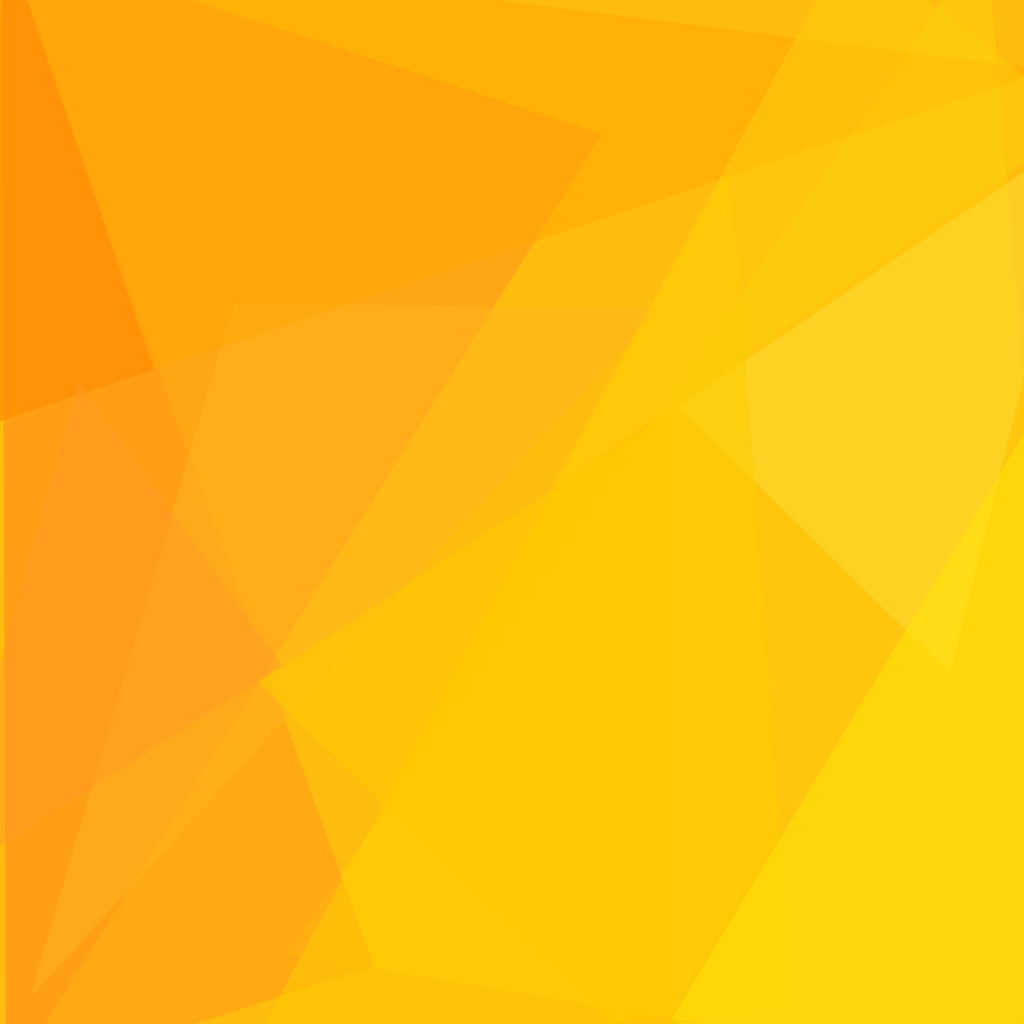
t = 0.00 s
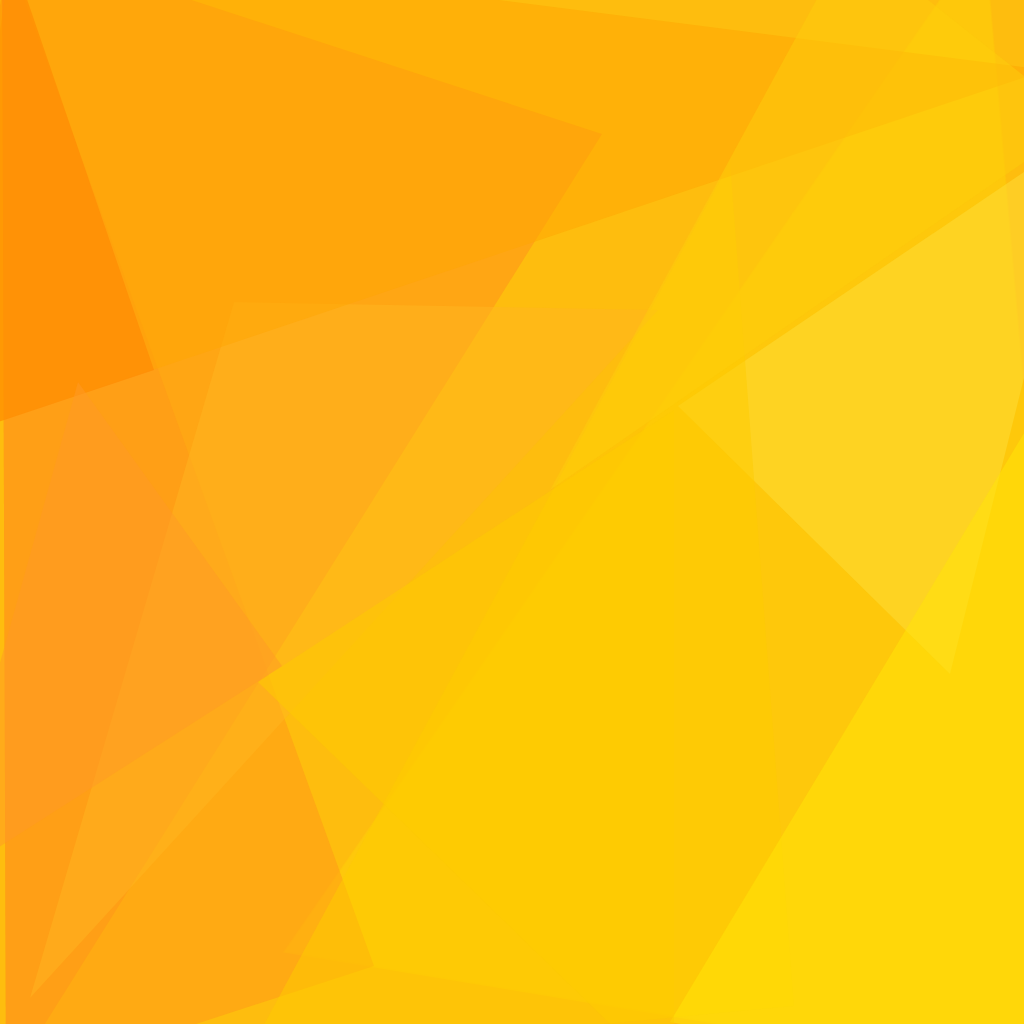
t = 1.67 s
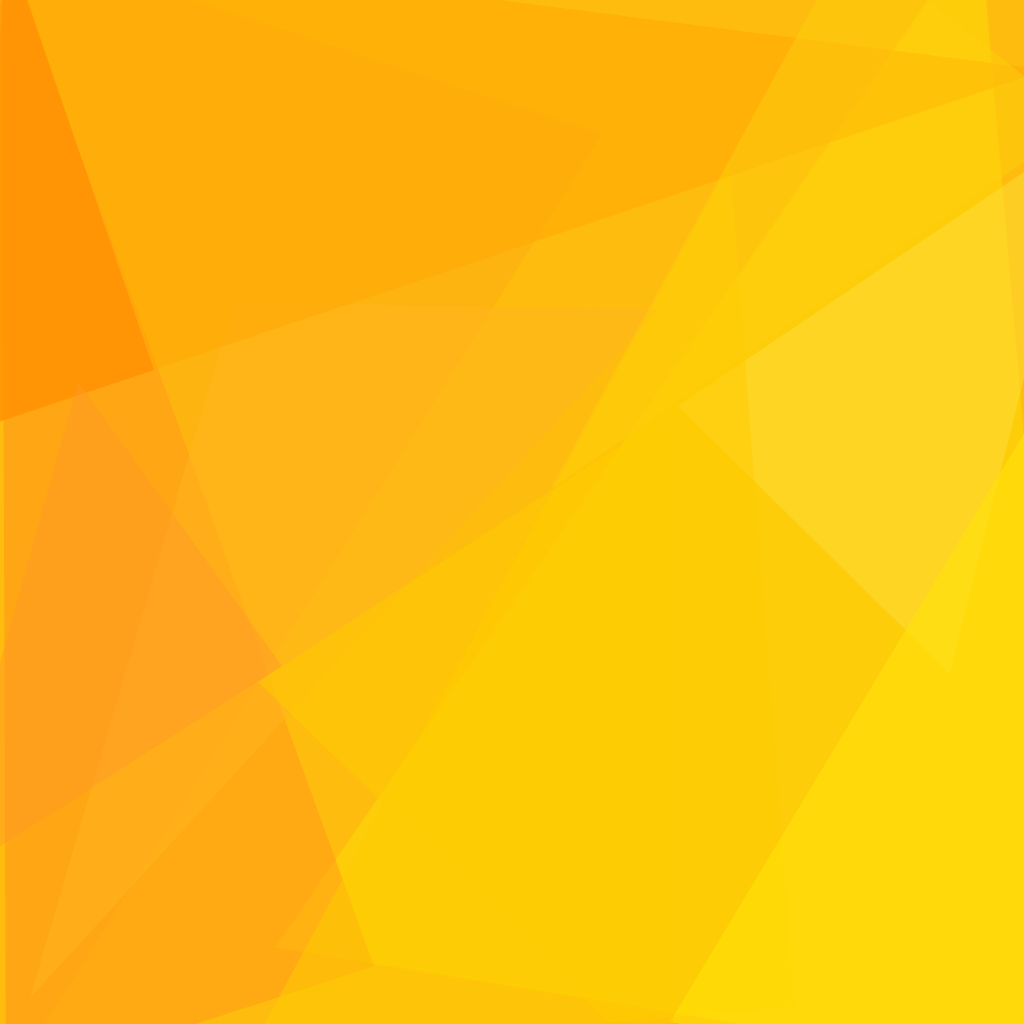
t = 3.33 s
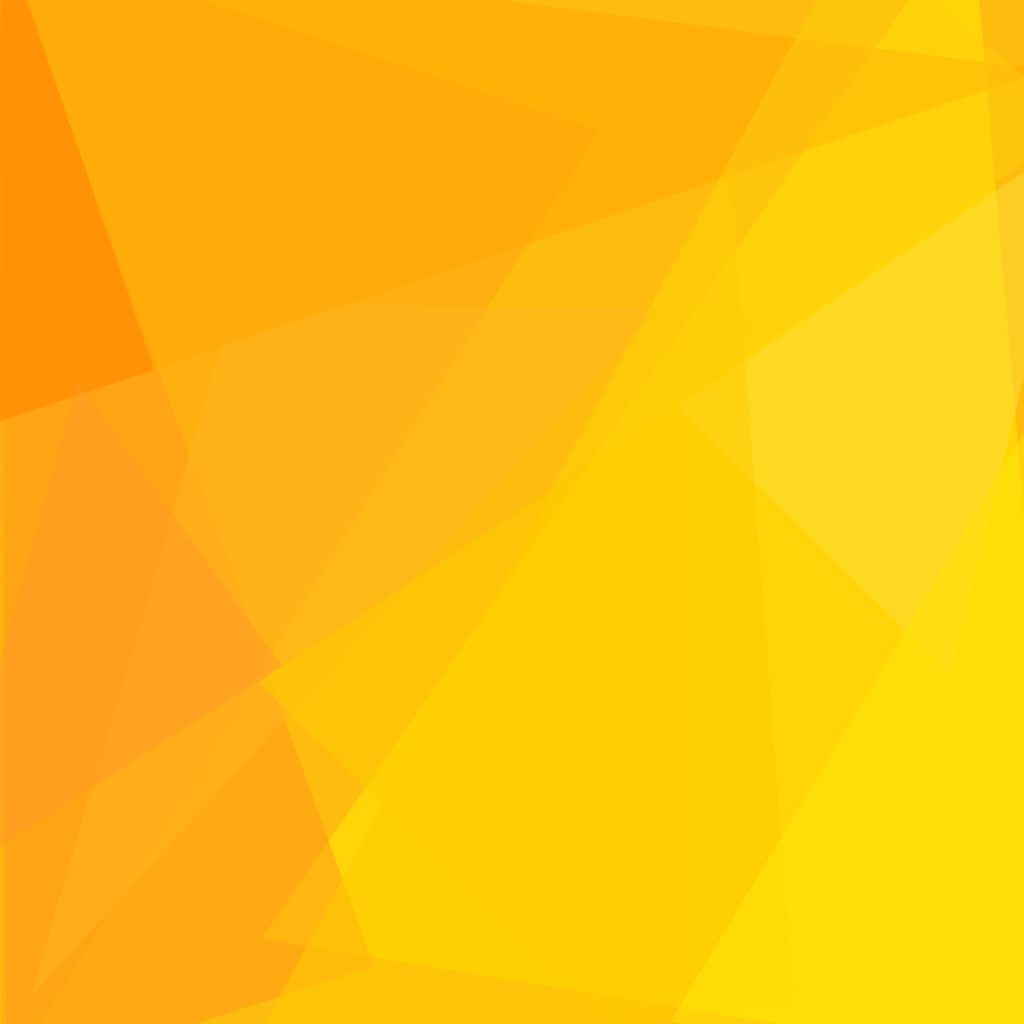
t = 5.00 s
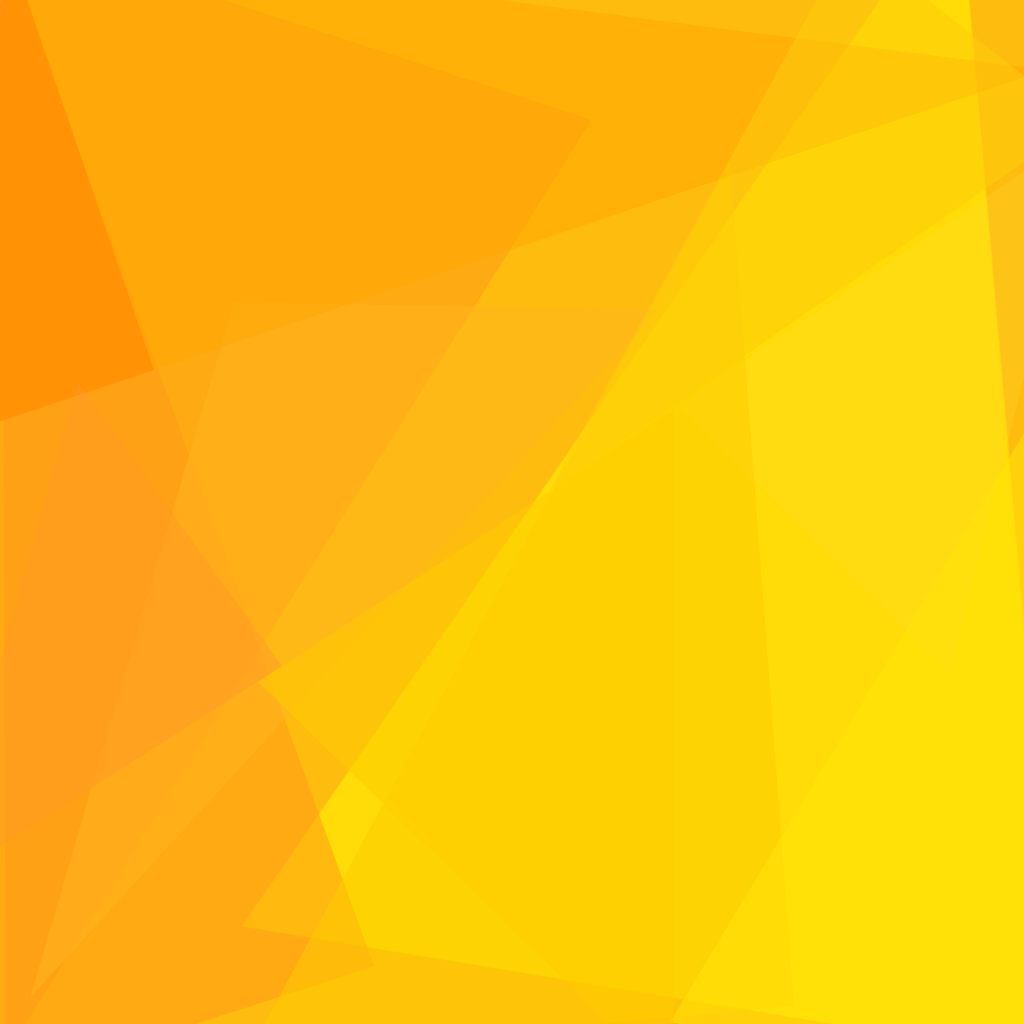
t = 6.67 s
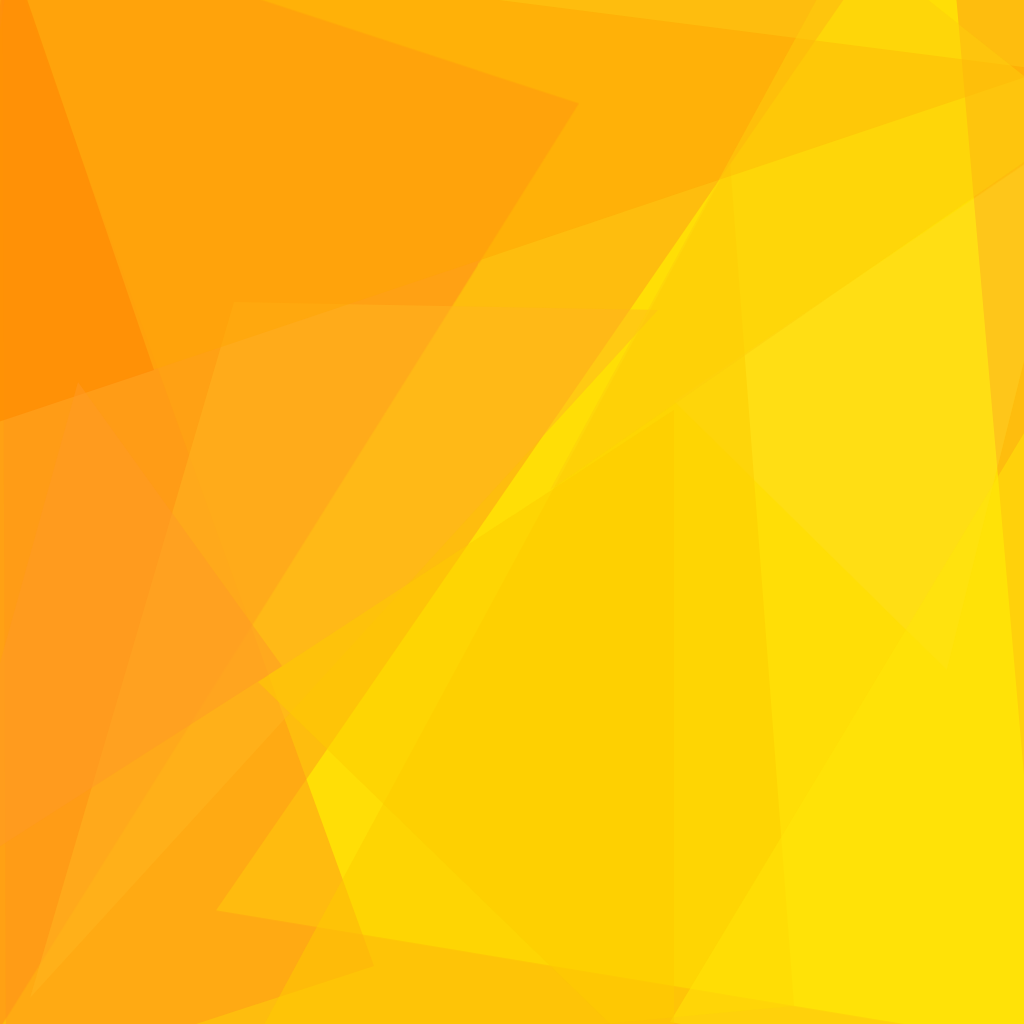
t = 8.33 s

The animated SVG that drew these frames (rendered in a browser with its animation timeline set to each time). Animation: 4 CSS @keyframes rules; frames cover the first 8.33 s, repeats indefinitely.

<svg xmlns="http://www.w3.org/2000/svg" version="1.1" width="1024" height="1024">
<style>
  @keyframes rotate1 { from { transform: rotate(0deg); } to { transform: rotate(360deg); } }
  @keyframes rotate2 { from { transform: rotate(0deg); } to { transform: rotate(-360deg); } }
  @keyframes colorShift {
    0% { fill-opacity: 0.2; }
    25% { fill-opacity: 0.8; }
    50% { fill-opacity: 0.2; }
    75% { fill-opacity: 0.8; }
    100% { fill-opacity: 0.2; }
  }
  @keyframes zoom {
    0% { transform: scale(1); }
    50% { transform: scale(1.2); }
    100% { transform: scale(1); }
  }
  /* Group 1 - Starts immediately */
  .polygon-1 { animation: rotate1 270s linear infinite, colorShift 36s ease-in-out infinite, zoom 54s ease-in-out infinite; transform-origin: center; }
  .polygon-2 { animation: rotate2 270s linear infinite, colorShift 36s ease-in-out infinite, zoom 54s ease-in-out infinite; transform-origin: center; animation-delay: 3s; }
  .polygon-3 { animation: rotate1 270s linear infinite, colorShift 36s ease-in-out infinite, zoom 54s ease-in-out infinite; transform-origin: center; animation-delay: 6s; }
  
  /* Group 2 - Starts after 2s */
  .polygon-4 { animation: rotate2 270s linear infinite, colorShift 36s ease-in-out infinite, zoom 54s ease-in-out infinite; transform-origin: center; animation-delay: 9s; }
  .polygon-5 { animation: rotate1 270s linear infinite, colorShift 36s ease-in-out infinite, zoom 54s ease-in-out infinite; transform-origin: center; animation-delay: 12s; }
  .polygon-6 { animation: rotate2 270s linear infinite, colorShift 36s ease-in-out infinite, zoom 54s ease-in-out infinite; transform-origin: center; animation-delay: 15s; }
  
  /* Group 3 - Starts after 4s */
  .polygon-7 { animation: rotate1 270s linear infinite, colorShift 36s ease-in-out infinite, zoom 54s ease-in-out infinite; transform-origin: center; animation-delay: 18s; }
  .polygon-8 { animation: rotate2 270s linear infinite, colorShift 36s ease-in-out infinite, zoom 54s ease-in-out infinite; transform-origin: center; animation-delay: 21s; }
  .polygon-9 { animation: rotate1 270s linear infinite, colorShift 36s ease-in-out infinite, zoom 54s ease-in-out infinite; transform-origin: center; animation-delay: 24s; }
  
  /* Group 4 - Starts after 6s */
  .polygon-10 { animation: rotate2 270s linear infinite, colorShift 36s ease-in-out infinite, zoom 54s ease-in-out infinite; transform-origin: center; animation-delay: 27s; }
  .polygon-11 { animation: rotate1 270s linear infinite, colorShift 36s ease-in-out infinite, zoom 54s ease-in-out infinite; transform-origin: center; animation-delay: 30s; }
  .polygon-12 { animation: rotate2 270s linear infinite, colorShift 36s ease-in-out infinite, zoom 54s ease-in-out infinite; transform-origin: center; animation-delay: 33s; }
</style>
<rect x="0" y="0" width="1024" height="1024" fill="#febd0e" />
<g transform="scale(4.000000) translate(0.5 0.5)">
<polygon class="polygon-1" fill="#ffe806" fill-opacity="0.501961" points="271,271 71,238 246,-16" />
<polygon class="polygon-2" fill="#ff8f1a" fill-opacity="0.501961" points="0,-16 1,271 150,33" />
<polygon class="polygon-3" fill="#fddd3a" fill-opacity="0.501961" points="169,101 271,32 237,168" />
<polygon class="polygon-4" fill="#ff9818" fill-opacity="0.501961" points="0,-16 1,271 93,241" />
<polygon class="polygon-5" fill="#fdcc00" fill-opacity="0.501961" points="198,251 61,264 182,40" />
<polygon class="polygon-6" fill="#ffb520" fill-opacity="0.501961" points="58,75 164,77 7,249" />
<polygon class="polygon-7" fill="#ffa503" fill-opacity="0.501961" points="3,-16 261,17 -16,110" />
<polygon class="polygon-8" fill="#ff8200" fill-opacity="0.501961" points="-10,108 1,-16 38,92" />
<polygon class="polygon-9" fill="#ffe608" fill-opacity="0.501961" points="167,255 254,271 271,82" />
<polygon class="polygon-10" fill="#fecd0c" fill-opacity="0.501961" points="137,122 270,30 212,-16" />
<polygon class="polygon-11" fill="#fecb00" fill-opacity="0.501961" points="64,170 168,102 168,271" />
<polygon class="polygon-12" fill="#ff9a26" fill-opacity="0.501961" points="-16,221 19,95 70,166" />
</g>
</svg>
